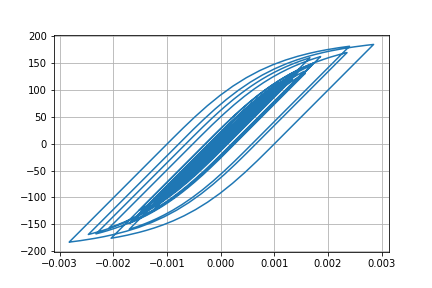

The table this chart was drawn from, first rows:
Desplacment, Force
0.0, 0.0
1.0374334026237377e-06, 0.1037
3.786130315699295e-06, 0.3786
7.646310661837859e-06, 0.7646
1.218937097937637e-05, 1.219
1.70590434216652e-05, 1.706
2.1931722197800732e-05, 2.193
2.6551591037359845e-05, 2.655
3.06523171027397e-05, 3.065
3.4066394013013055e-05, 3.406
3.6787081841152425e-05, 3.678
3.889459835756325e-05, 3.889
4.048398922869902e-05, 4.048
4.171195013913462e-05, 4.171
4.290537359249531e-05, 4.29
4.4331115251817373e-05, 4.432
4.6080655871978966e-05, 4.607
4.8102013949190105e-05, 4.809
5.0278758745492246e-05, 5.027
5.241135568217658e-05, 5.24
5.406842258213057e-05, 5.405
5.489993639903529e-05, 5.488
5.47066105473082e-05, 5.469
5.3414185184692065e-05, 5.34
5.091921769823897e-05, 5.09
4.7224209680677166e-05, 4.721
4.270686653637153e-05, 4.269
3.779338104792678e-05, 3.778
3.296227466294582e-05, 3.295
2.8507693753496748e-05, 2.849
2.4357576638813522e-05, 2.434
2.0284605553726548e-05, 2.027
1.6118903675120205e-05, 1.61
1.1617930977180513e-05, 1.16
6.33565808163702e-06, 0.6321
-2.006741818601813e-07, -0.02156
-8.596227013129823e-06, -0.8611
-1.9201024542311137e-05, -1.922
-3.19477499700219e-05, -3.196
-4.642323759991697e-05, -4.643
-6.183666598837482e-05, -6.183
-7.740293529407904e-05, -7.738
-9.248519372479543e-05, -9.243
-0.0001066, -10.65
-0.0001187, -11.86
-0.0001283, -12.81
-0.0001348, -13.46
-0.0001386, -13.84
-0.0001409, -14.06
-0.0001429, -14.27
-0.0001458, -14.56
-0.0001501, -14.98
-0.0001554, -15.5
-0.0001613, -16.09
-0.0001675, -16.71
-0.0001737, -17.33
-0.0001796, -17.91
-0.0001849, -18.43
-0.0001895, -18.89
-0.0001935, -19.29
... 2,941 more rows
